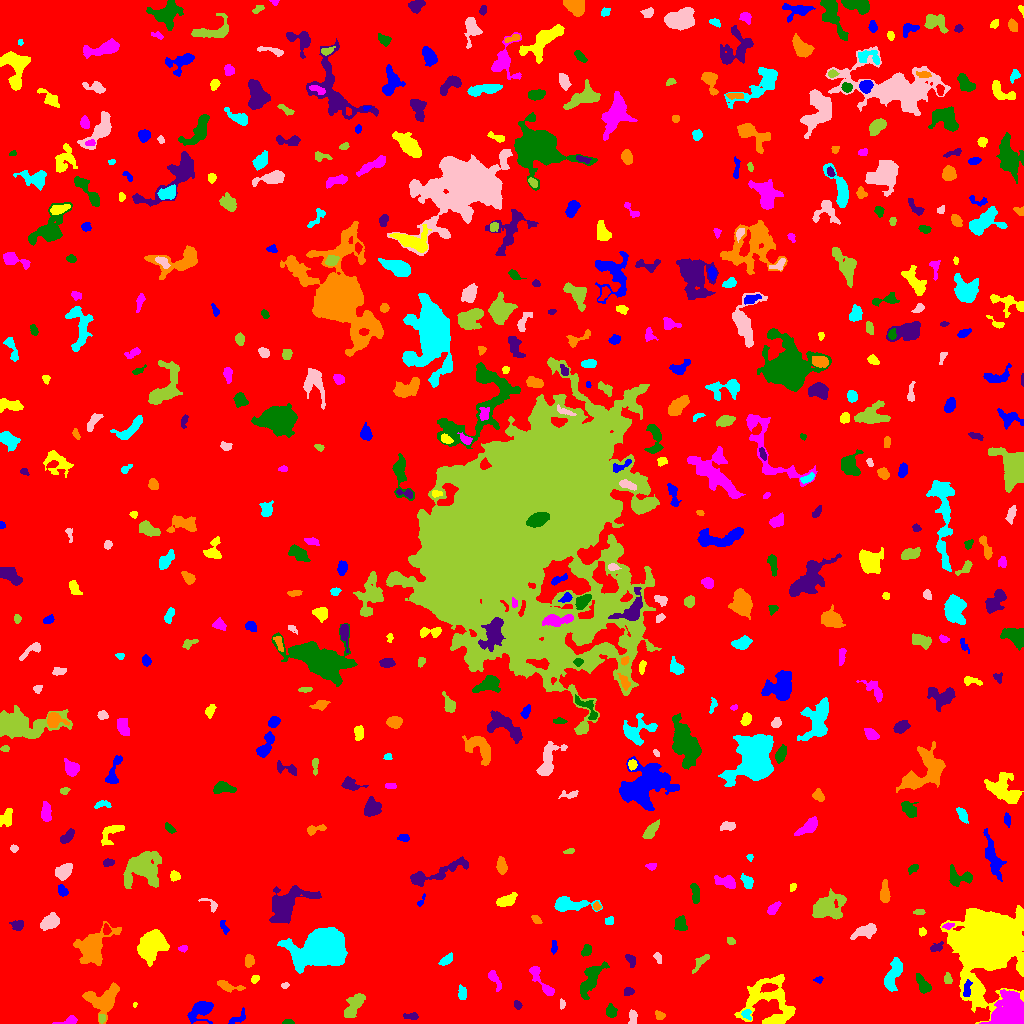

Source data for this figure (header and first rows):
ID, X, Y, A, B, theta, total_flux, mu_max, mu_median, mu_mean, R_fwhm, R_e, R10, R90, x_start, x_end, y_start, y_end, area, greylevel
0, 521, 529.2, 305.2, 292.7, 0.7819, 2425924, 17.0, 2.0, 2.828, 67.95, 243.7, 93.42, 394.2, 0, 1023, 0, 1023, 857947, 2.828
1, 201.9, 13.93, 6.255, 4.144, 0.6383, 2173, 18.0, 4.0, 6.019, 5.528, 5.171, 1.954, 8.992, 187, 213, 0, 22, 361, 12.02
2, 770.4, 20.93, 14.55, 13.08, -0.5725, 4299, 10.0, 3.0, 3.69, 10.48, 10.65, 4.068, 16.89, 734, 795, 0, 49, 1165, 9.69
3, 69.62, 2.471, 4.874, 1.75, 0.1768, 467.0, 10.0, 3.0, 4.133, 3.868, 2.985, 1.128, 5.015, 52, 77, 0, 8, 113, 11.13
4, 287.7, 1.235, 2.752, 1.147, 0.0118, 162.0, 8.0, 3.0, 3.057, 2.646, 2.111, 0.7979, 3.385, 282, 294, 0, 4, 53, 10.06
5, 411.1, 7.19, 3.936, 1.545, -0.002153, 189.0, 4.0, 2.0, 2.032, 4.146, 2.877, 1.128, 4.72, 403, 418, 4, 11, 93, 9.032
6, 659.7, 8.161, 2.288, 1.829, -0.517, 322.0, 10.0, 4.0, 4.025, 3.241, 2.523, 0.9772, 4.068, 655, 665, 4, 13, 80, 11.03
7, 746.5, 9.28, 2.779, 2.143, -0.8992, 207.0, 6.0, 2.0, 2.407, 3.432, 2.821, 0.9772, 4.37, 741, 751, 3, 14, 86, 13.41
8, 632.4, 6.377, 3.751, 2.029, 1.56, 228.0, 5.0, 2.0, 2.073, 3.432, 3.29, 1.262, 5.078, 628, 637, 0, 14, 110, 9.073
9, 101.6, 5.006, 2.067, 1.669, -1.532, 166.0, 5.0, 3.0, 2.767, 3.241, 2.394, 0.9772, 3.656, 99, 105, 0, 9, 60, 13.77
10, 688.7, 4.069, 2.932, 2.059, -0.9679, 450.0, 8.0, 4.0, 4.286, 4.37, 3.141, 1.262, 4.82, 684, 694, 0, 11, 105, 11.29
11, 237.1, 5.203, 5.41, 2.071, 0.5706, 344.0, 8.0, 2.0, 2.797, 3.338, 3.141, 1.128, 5.202, 228, 245, 0, 16, 123, 9.797
12, 134.7, 18.75, 1.46, 0.9575, 1.381, 80.0, 7.0, 3.0, 3.478, 1.784, 1.382, 0.5642, 2.326, 133, 137, 16, 21, 23, 11.48
13, 1011, 7.204, 7.622, 6.291, 0.121, 25190, 98.0, 14.0, 27.09, 8.195, 7.114, 2.932, 12.1, 979, 1023, 0, 34, 930, 35.09
14, 611.2, 12.17, 3.05, 2.325, -1.474, 281.0, 5.0, 2.0, 2.213, 4.146, 3.338, 1.262, 5.293, 606, 617, 6, 20, 127, 9.213
15, 517.7, 18.38, 2.13, 1.589, -0.8607, 130.0, 4.0, 2.0, 2.031, 3.478, 2.326, 0.9772, 3.656, 514, 522, 14, 23, 64, 11.03
16, 104.2, 23.79, 8.697, 6.767, 0.6311, 2985, 12.0, 4.0, 5.008, 8.33, 7.378, 2.932, 11.89, 82, 119, 0, 41, 596, 11.01
17, 462, 30.31, 3.184, 1.932, -1.524, 225.0, 5.0, 2.0, 2.009, 3.656, 3.141, 1.262, 4.918, 458, 466, 24, 39, 112, 10.01
18, 562, 19.5, 2.004, 1.329, -0.0, 86.0, 4.0, 2.0, 1.623, 2.985, 2.034, 0.7979, 3.241, 560, 565, 14, 25, 53, 12.62
19, 354, 18.14, 7.117, 2.798, 0.9998, 1323, 11.0, 4.0, 4.046, 5.781, 5.293, 2.034, 8.311, 344, 365, 6, 30, 327, 11.05
20, 151.9, 23.48, 4.071, 2.765, 1.318, 428.0, 6.0, 2.0, 2.488, 5.202, 4.107, 1.596, 6.257, 144, 157, 15, 33, 172, 9.488
21, 966.9, 33.53, 4.502, 1.771, 1.418, 310.0, 8.0, 2.0, 2.672, 2.932, 3.29, 1.128, 5.262, 963, 972, 27, 44, 116, 14.67
22, 988.8, 78.42, 13.94, 12.42, 0.9576, 131135, 207.0, 11.0, 27.87, 10.46, 12.85, 4.72, 27.19, 940, 1023, 0, 118, 4705, 32.87
23, 494.3, 44.84, 5.649, 2.069, -1.08, 400.0, 6.0, 2.0, 2.685, 4.754, 3.656, 1.382, 5.863, 488, 501, 32, 53, 149, 9.685
24, 922.2, 39.35, 5.556, 2.27, -1.095, 397.0, 4.0, 2.0, 2.057, 6.283, 4.334, 1.693, 6.531, 916, 931, 30, 50, 193, 9.057
25, 628, 31.74, 2.7, 1.828, 0.1905, 217.0, 5.0, 3.0, 2.679, 3.827, 2.821, 1.128, 4.297, 624, 634, 28, 36, 81, 9.679
26, 228.1, 37.02, 6.438, 2.05, -0.2315, 399.0, 5.0, 2.0, 2.267, 4.687, 3.868, 1.493, 6.206, 217, 245, 31, 43, 176, 9.267
27, 893.3, 49.39, 9.226, 3.008, 1.197, 1064, 7.0, 3.0, 2.837, 6.408, 5.917, 2.257, 9.167, 884, 902, 32, 66, 375, 9.837
28, 285.1, 38.34, 1.637, 1.208, 0.2223, 85.0, 5.0, 1.5, 1.848, 2.326, 1.784, 0.5642, 2.764, 281, 289, 35, 41, 46, 9.848
29, 947.6, 44.23, 2.358, 1.914, -1.326, 236.0, 7.0, 3.0, 2.878, 3.141, 2.706, 0.9772, 4.222, 944, 952, 40, 51, 82, 10.88
30, 672, 49.63, 4.97, 2.088, -1.417, 501.0, 6.0, 3.0, 2.964, 5.585, 3.989, 1.596, 6.129, 667, 678, 40, 61, 169, 9.964
31, 818.2, 44.0, 2.133, 1.317, 0.1735, 165.0, 7.0, 3.0, 3.113, 2.585, 2.034, 0.7979, 3.29, 813, 823, 40, 47, 53, 11.11
32, 255, 44.41, 2.005, 1.552, 0.7009, 105.0, 5.0, 1.0, 1.667, 2.185, 2.111, 0.7979, 3.568, 251, 259, 40, 48, 63, 10.67
33, 541.2, 42.28, 11.62, 2.283, -0.9641, 664.0, 7.0, 2.0, 2.604, 4.951, 4.478, 1.784, 7.378, 529, 554, 28, 57, 255, 9.604
34, 590.7, 44.08, 9.719, 3.407, 1.077, 1525, 9.0, 3.0, 3.404, 6.723, 6.103, 2.394, 9.805, 580, 609, 24, 62, 448, 10.4
35, 630.7, 63.83, 3.295, 2.02, -1.036, 227.0, 6.0, 2.0, 2.204, 3.568, 3.038, 1.128, 4.82, 625, 635, 56, 69, 103, 9.204
36, 248.9, 62.78, 3.048, 2.11, 1.494, 311.0, 6.0, 3.0, 2.777, 4.334, 3.241, 1.262, 5.046, 245, 254, 56, 69, 112, 9.777
37, 445.9, 63.2, 3.717, 1.837, 0.5984, 369.0, 6.0, 3.0, 3.101, 4.754, 3.338, 1.382, 5.232, 438, 452, 58, 71, 119, 10.1
38, 657.7, 66.2, 2.617, 1.651, -1.184, 182.0, 6.0, 2.0, 2.493, 2.985, 2.394, 0.9772, 3.949, 653, 661, 60, 71, 73, 9.493
39, 700.3, 61.13, 5.681, 1.78, 0.8684, 253.0, 5.0, 2.0, 1.782, 2.764, 3.523, 1.262, 5.781, 692, 709, 50, 69, 142, 8.782
40, 49.53, 79.74, 4.282, 2.323, 0.5674, 482.0, 6.0, 3.0, 2.994, 5.323, 3.827, 1.596, 6.103, 41, 58, 70, 85, 161, 9.994
41, 554, 76.72, 3.237, 1.446, 1.54, 229.0, 6.0, 3.0, 3.095, 3.949, 2.764, 1.128, 4.184, 551, 557, 69, 83, 74, 11.09
42, 150.7, 77.92, 7.608, 5.709, 0.7108, 3702, 15.0, 5.0, 5.266, 7.797, 7.736, 3.038, 12.24, 137, 169, 57, 94, 703, 12.27
43, 183.3, 74.98, 2.21, 1.587, 0.2573, 104.0, 3.0, 2.0, 1.825, 3.338, 2.394, 0.9772, 3.7, 178, 187, 71, 78, 57, 9.825
44, 586.6, 73.42, 2.858, 2.097, 1.102, 357.0, 7.0, 3.0, 3.4, 3.742, 3.038, 1.262, 4.886, 581, 591, 67, 79, 105, 10.4
45, 936.8, 76.14, 3.735, 2.009, 0.4696, 242.0, 4.0, 2.0, 2.42, 5.015, 3.29, 1.382, 4.886, 930, 943, 72, 82, 100, 9.42
46, 91.83, 76.49, 8.508, 6.212, 0.8425, 4433, 19.0, 4.0, 5.541, 7.001, 7.313, 2.764, 12.53, 73, 121, 58, 102, 800, 12.54
47, 324.3, 76.58, 9.636, 7.224, 0.206, 57458, 138.0, 14.0, 30.92, 9.837, 9.474, 3.7, 16.85, 277, 347, 50, 96, 1858, 36.92
48, 866.6, 92.64, 5.654, 2.444, 0.3264, 1221, 14.0, 3.0, 4.714, 4.687, 4.222, 1.693, 7.203, 850, 876, 84, 100, 259, 11.71
49, 730.7, 82.26, 2.089, 1.601, -0.2828, 148.0, 5.0, 2.0, 2.426, 3.038, 2.326, 0.7979, 3.568, 727, 735, 79, 86, 61, 9.426
50, 106.2, 93.63, 2.665, 1.708, -1.387, 167.0, 4.0, 2.0, 2.227, 4.146, 2.764, 1.128, 4.068, 103, 111, 89, 100, 75, 12.23
51, 224, 96.25, 3.984, 1.622, -1.172, 240.0, 5.0, 3.0, 2.892, 4.184, 3.141, 1.128, 4.618, 220, 229, 89, 103, 83, 8.892
52, 922, 91.52, 1.927, 1.694, -1.485, 147.0, 5.0, 2.0, 2.45, 2.985, 2.326, 0.7979, 3.613, 919, 926, 87, 96, 60, 9.45
53, 948, 97.5, 2.982, 1.503, 0.2088, 321.0, 8.0, 5.0, 5.016, 4.146, 2.706, 1.128, 4.068, 942, 954, 94, 101, 64, 14.02
54, 680.9, 98.5, 3.85, 2.893, -1.319, 351.0, 5.0, 2.0, 2.153, 4.406, 3.868, 1.493, 6.18, 674, 687, 93, 108, 163, 9.153
55, 17.59, 98.34, 2.931, 2.201, 0.1733, 374.0, 7.0, 3.0, 3.143, 3.949, 3.141, 1.262, 5.046, 9, 23, 93, 103, 119, 10.14
56, 535.7, 104.5, 2.535, 1.717, -0.766, 188.0, 6.0, 2.0, 2.507, 3.192, 2.523, 0.9772, 4.146, 531, 542, 100, 108, 75, 9.507
57, 610, 102.7, 2.123, 1.823, 0.5623, 158.0, 7.0, 2.0, 2.257, 2.185, 2.326, 0.7979, 3.949, 605, 613, 99, 107, 70, 9.257
58, 49.97, 101.6, 4.648, 3.111, 0.5982, 1445, 13.0, 6.0, 5.78, 5.67, 4.886, 1.871, 7.59, 40, 59, 93, 111, 250, 11.78
59, 919.4, 111.5, 2.665, 1.387, 0.01086, 142.0, 5.0, 2.0, 2.254, 2.821, 2.459, 0.9772, 3.868, 913, 925, 109, 114, 63, 9.254
... 516 more rows
